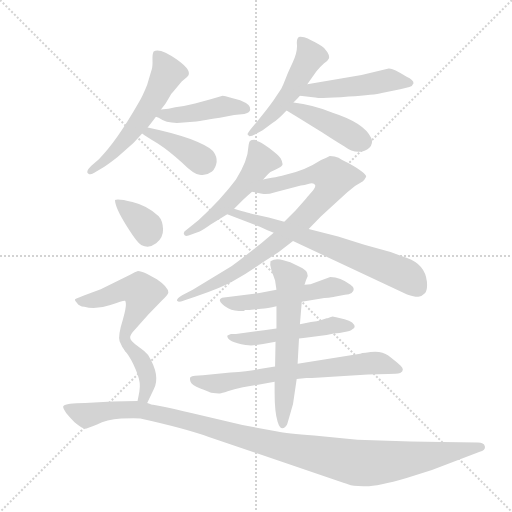
t = 0.00 s
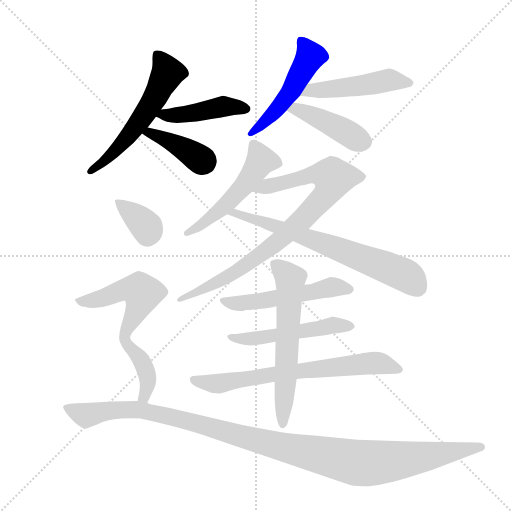
t = 2.44 s
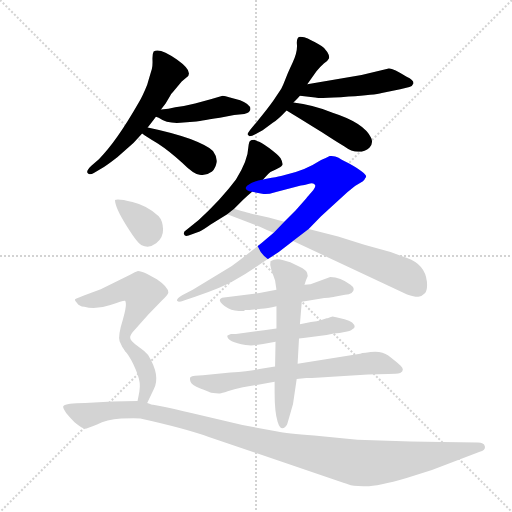
t = 4.88 s
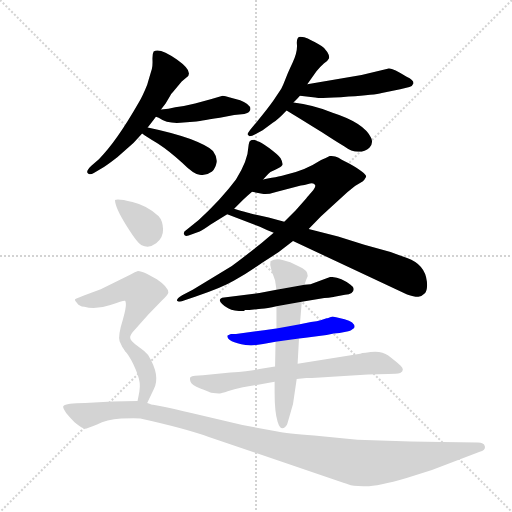
t = 7.33 s
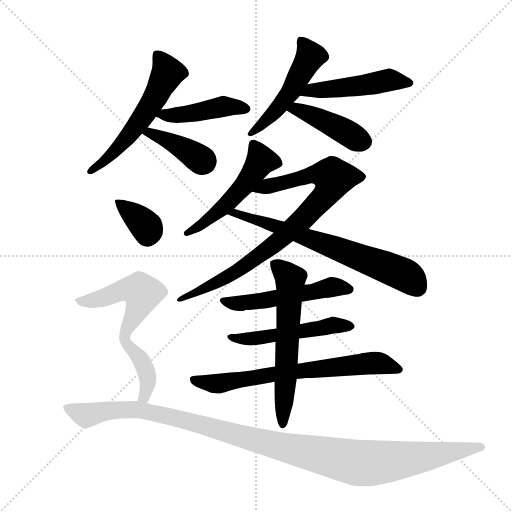
t = 9.77 s
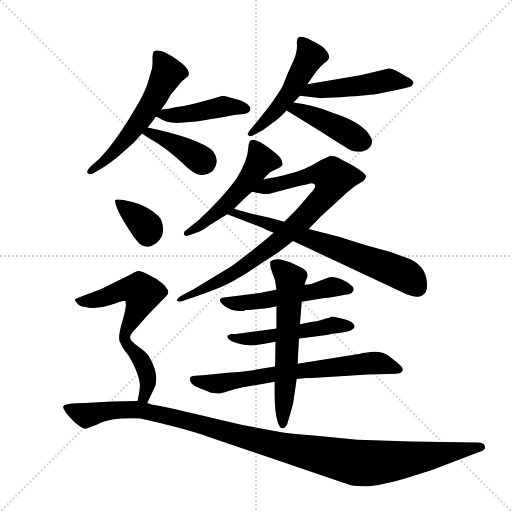
t = 12.21 s

The animated SVG that drew these frames (rendered in a browser with its animation timeline set to each time). Animation: 17 CSS @keyframes rules; one cycle of 12.21 s.

<svg version="1.1" viewBox="0 0 1024 1024" xmlns="http://www.w3.org/2000/svg">
  <g stroke="lightgray" stroke-dasharray="1,1" stroke-width="1" transform="scale(4, 4)">
    <line x1="0" y1="0" x2="256" y2="256"></line>
    <line x1="256" y1="0" x2="0" y2="256"></line>
    <line x1="128" y1="0" x2="128" y2="256"></line>
    <line x1="0" y1="128" x2="256" y2="128"></line>
  </g>
  <g transform="scale(0.92, -0.92) translate(60, -900)">
    <style type="text/css">
      
        @keyframes keyframes0 {
          from {
            stroke: blue;
            stroke-dashoffset: 578;
            stroke-width: 128;
          }
          65% {
            animation-timing-function: step-end;
            stroke: blue;
            stroke-dashoffset: 0;
            stroke-width: 128;
          }
          to {
            stroke: black;
            stroke-width: 1024;
          }
        }
        #make-me-a-hanzi-animation-0 {
          animation: keyframes0 0.7203776041666666s both;
          animation-delay: 0s;
          animation-timing-function: linear;
        }
      
        @keyframes keyframes1 {
          from {
            stroke: blue;
            stroke-dashoffset: 448;
            stroke-width: 128;
          }
          59% {
            animation-timing-function: step-end;
            stroke: blue;
            stroke-dashoffset: 0;
            stroke-width: 128;
          }
          to {
            stroke: black;
            stroke-width: 1024;
          }
        }
        #make-me-a-hanzi-animation-1 {
          animation: keyframes1 0.6145833333333334s both;
          animation-delay: 0.7203776041666666s;
          animation-timing-function: linear;
        }
      
        @keyframes keyframes2 {
          from {
            stroke: blue;
            stroke-dashoffset: 401;
            stroke-width: 128;
          }
          57% {
            animation-timing-function: step-end;
            stroke: blue;
            stroke-dashoffset: 0;
            stroke-width: 128;
          }
          to {
            stroke: black;
            stroke-width: 1024;
          }
        }
        #make-me-a-hanzi-animation-2 {
          animation: keyframes2 0.5763346354166666s both;
          animation-delay: 1.3349609375s;
          animation-timing-function: linear;
        }
      
        @keyframes keyframes3 {
          from {
            stroke: blue;
            stroke-dashoffset: 505;
            stroke-width: 128;
          }
          62% {
            animation-timing-function: step-end;
            stroke: blue;
            stroke-dashoffset: 0;
            stroke-width: 128;
          }
          to {
            stroke: black;
            stroke-width: 1024;
          }
        }
        #make-me-a-hanzi-animation-3 {
          animation: keyframes3 0.6609700520833334s both;
          animation-delay: 1.9112955729166665s;
          animation-timing-function: linear;
        }
      
        @keyframes keyframes4 {
          from {
            stroke: blue;
            stroke-dashoffset: 493;
            stroke-width: 128;
          }
          62% {
            animation-timing-function: step-end;
            stroke: blue;
            stroke-dashoffset: 0;
            stroke-width: 128;
          }
          to {
            stroke: black;
            stroke-width: 1024;
          }
        }
        #make-me-a-hanzi-animation-4 {
          animation: keyframes4 0.6512044270833334s both;
          animation-delay: 2.572265625s;
          animation-timing-function: linear;
        }
      
        @keyframes keyframes5 {
          from {
            stroke: blue;
            stroke-dashoffset: 432;
            stroke-width: 128;
          }
          58% {
            animation-timing-function: step-end;
            stroke: blue;
            stroke-dashoffset: 0;
            stroke-width: 128;
          }
          to {
            stroke: black;
            stroke-width: 1024;
          }
        }
        #make-me-a-hanzi-animation-5 {
          animation: keyframes5 0.6015625s both;
          animation-delay: 3.2234700520833335s;
          animation-timing-function: linear;
        }
      
        @keyframes keyframes6 {
          from {
            stroke: blue;
            stroke-dashoffset: 522;
            stroke-width: 128;
          }
          63% {
            animation-timing-function: step-end;
            stroke: blue;
            stroke-dashoffset: 0;
            stroke-width: 128;
          }
          to {
            stroke: black;
            stroke-width: 1024;
          }
        }
        #make-me-a-hanzi-animation-6 {
          animation: keyframes6 0.6748046875s both;
          animation-delay: 3.8250325520833335s;
          animation-timing-function: linear;
        }
      
        @keyframes keyframes7 {
          from {
            stroke: blue;
            stroke-dashoffset: 864;
            stroke-width: 128;
          }
          74% {
            animation-timing-function: step-end;
            stroke: blue;
            stroke-dashoffset: 0;
            stroke-width: 128;
          }
          to {
            stroke: black;
            stroke-width: 1024;
          }
        }
        #make-me-a-hanzi-animation-7 {
          animation: keyframes7 0.953125s both;
          animation-delay: 4.499837239583334s;
          animation-timing-function: linear;
        }
      
        @keyframes keyframes8 {
          from {
            stroke: blue;
            stroke-dashoffset: 700;
            stroke-width: 128;
          }
          69% {
            animation-timing-function: step-end;
            stroke: blue;
            stroke-dashoffset: 0;
            stroke-width: 128;
          }
          to {
            stroke: black;
            stroke-width: 1024;
          }
        }
        #make-me-a-hanzi-animation-8 {
          animation: keyframes8 0.8196614583333334s both;
          animation-delay: 5.452962239583334s;
          animation-timing-function: linear;
        }
      
        @keyframes keyframes9 {
          from {
            stroke: blue;
            stroke-dashoffset: 523;
            stroke-width: 128;
          }
          63% {
            animation-timing-function: step-end;
            stroke: blue;
            stroke-dashoffset: 0;
            stroke-width: 128;
          }
          to {
            stroke: black;
            stroke-width: 1024;
          }
        }
        #make-me-a-hanzi-animation-9 {
          animation: keyframes9 0.6756184895833334s both;
          animation-delay: 6.272623697916667s;
          animation-timing-function: linear;
        }
      
        @keyframes keyframes10 {
          from {
            stroke: blue;
            stroke-dashoffset: 523;
            stroke-width: 128;
          }
          63% {
            animation-timing-function: step-end;
            stroke: blue;
            stroke-dashoffset: 0;
            stroke-width: 128;
          }
          to {
            stroke: black;
            stroke-width: 1024;
          }
        }
        #make-me-a-hanzi-animation-10 {
          animation: keyframes10 0.6756184895833334s both;
          animation-delay: 6.9482421875s;
          animation-timing-function: linear;
        }
      
        @keyframes keyframes11 {
          from {
            stroke: blue;
            stroke-dashoffset: 708;
            stroke-width: 128;
          }
          70% {
            animation-timing-function: step-end;
            stroke: blue;
            stroke-dashoffset: 0;
            stroke-width: 128;
          }
          to {
            stroke: black;
            stroke-width: 1024;
          }
        }
        #make-me-a-hanzi-animation-11 {
          animation: keyframes11 0.826171875s both;
          animation-delay: 7.623860677083333s;
          animation-timing-function: linear;
        }
      
        @keyframes keyframes12 {
          from {
            stroke: blue;
            stroke-dashoffset: 617;
            stroke-width: 128;
          }
          67% {
            animation-timing-function: step-end;
            stroke: blue;
            stroke-dashoffset: 0;
            stroke-width: 128;
          }
          to {
            stroke: black;
            stroke-width: 1024;
          }
        }
        #make-me-a-hanzi-animation-12 {
          animation: keyframes12 0.7521158854166666s both;
          animation-delay: 8.450032552083332s;
          animation-timing-function: linear;
        }
      
        @keyframes keyframes13 {
          from {
            stroke: blue;
            stroke-dashoffset: 354;
            stroke-width: 128;
          }
          54% {
            animation-timing-function: step-end;
            stroke: blue;
            stroke-dashoffset: 0;
            stroke-width: 128;
          }
          to {
            stroke: black;
            stroke-width: 1024;
          }
        }
        #make-me-a-hanzi-animation-13 {
          animation: keyframes13 0.5380859375s both;
          animation-delay: 9.202148437499998s;
          animation-timing-function: linear;
        }
      
        @keyframes keyframes14 {
          from {
            stroke: blue;
            stroke-dashoffset: 536;
            stroke-width: 128;
          }
          64% {
            animation-timing-function: step-end;
            stroke: blue;
            stroke-dashoffset: 0;
            stroke-width: 128;
          }
          to {
            stroke: black;
            stroke-width: 1024;
          }
        }
        #make-me-a-hanzi-animation-14 {
          animation: keyframes14 0.6861979166666666s both;
          animation-delay: 9.740234374999998s;
          animation-timing-function: linear;
        }
      
        @keyframes keyframes15 {
          from {
            stroke: blue;
            stroke-dashoffset: 398;
            stroke-width: 128;
          }
          56% {
            animation-timing-function: step-end;
            stroke: blue;
            stroke-dashoffset: 0;
            stroke-width: 128;
          }
          to {
            stroke: black;
            stroke-width: 1024;
          }
        }
        #make-me-a-hanzi-animation-15 {
          animation: keyframes15 0.5738932291666666s both;
          animation-delay: 10.426432291666664s;
          animation-timing-function: linear;
        }
      
        @keyframes keyframes16 {
          from {
            stroke: blue;
            stroke-dashoffset: 1179;
            stroke-width: 128;
          }
          79% {
            animation-timing-function: step-end;
            stroke: blue;
            stroke-dashoffset: 0;
            stroke-width: 128;
          }
          to {
            stroke: black;
            stroke-width: 1024;
          }
        }
        #make-me-a-hanzi-animation-16 {
          animation: keyframes16 1.20947265625s both;
          animation-delay: 11.00032552083333s;
          animation-timing-function: linear;
        }
      
    </style>
    
      <path d="M 290 662 L 300 675 L 310 692 Q 310 694 316 700 L 335 723 L 346 732 Q 362 744 324.5 770.5 Q 287 797 274 788 Q 271 783 271.5 769.5 Q 272 756 270 749.5 Q 268 743 260 716 Q 250 691 241 676 Q 193 592 155 554 L 138 539 Q 124 525 133 522 Q 137 520 144 524 L 166 537 Q 173 541 195 558 L 230 589 Q 240 600 249 610 L 261 623 Q 271 635 279 646 L 290 662 Z" fill="lightgray"></path>
    
      <path d="M 367 636 Q 368 636 418 644 L 449 650 L 471 652 Q 482 655 484 661 Q 487 672 462 682 L 440 688 Q 429 692 424 692 L 398 684 L 364 675 Q 341 669 321 667 Q 307 663 290 662 C 260 660 251 656 279 646 L 285 644 Q 303 631 332 633 L 367 636 Z" fill="lightgray"></path>
    
      <path d="M 249 610 Q 257 604 283 588 Q 309 571 336 546 Q 362 520 374 520 Q 388 517 401 527 Q 409 535 411 548 Q 412 560 403 572 Q 393 583 354 598 Q 314 612 261 623 C 232 629 225 627 249 610 Z" fill="lightgray"></path>
    
      <path d="M 608 717 L 628 745 Q 635 754 644 762 Q 653 768 655 773 Q 657 778 651.5 787 Q 646 796 639 800 Q 632 804 624 808.5 Q 616 813 609 816.5 Q 602 820 593 820 Q 584 820 585.5 803.5 Q 587 787 576 763.5 Q 565 740 563 734 L 556 717 Q 551 706 550 705 L 534 681 Q 522 664 499 636 L 484 618 Q 478 610 478 608 L 482 604 Q 488 604 495 608 L 511 617 L 533 633 Q 544 640 563 660 L 578 677 Q 585 684 592 692 L 608 717 Z" fill="lightgray"></path>
    
      <path d="M 824 733 Q 794 752 785 751 L 726 737 L 608 717 C 578 712 562 696 592 692 L 625 688 Q 640 685 698 690 Q 755 694 770 698 L 810 706 L 830 711 Q 837 713 839 719 Q 839 726 824 733 Z" fill="lightgray"></path>
    
      <path d="M 563 660 Q 609 632 639 613 Q 668 594 688 582 Q 704 570 719 570 Q 734 570 743 579 Q 752 588 747 600 Q 732 633 663 655 Q 620 672 578 677 C 548 681 537 676 563 660 Z" fill="lightgray"></path>
    
      <path d="M 449 446 L 468 465 Q 475 472 488 483 L 512 510 L 523 522 Q 528 527 539.5 531.5 Q 551 536 553.5 540.5 Q 556 545 550 556 Q 545 563 525 578 Q 505 593 500 593 L 493 596 Q 486 596 483.5 593.5 Q 481 591 480 581 Q 479 551 453 510 Q 421 467 372 422 L 345 400 Q 338 396 340 390.5 Q 342 385 350 388 L 374 397 Q 381 400 398 412 L 434 434 L 449 446 Z" fill="lightgray"></path>
    
      <path d="M 614 501 Q 622 503 625 498 Q 627 493 618 483 Q 609 473 606 469 L 583 443 L 558 418 L 535 394 L 508 371 Q 452 327 444 322 L 359 270 L 336 258 Q 323 250 325 246 Q 327 242 340 247 L 364 255 Q 420 273 449 290 Q 477 306 510 329 L 546 352 L 577 376 L 611 402 L 638 430 L 695 482 Q 711 497 729 506 L 732 509 L 736 516 Q 736 524 698 545 L 686 551 Q 683 552 676 557 Q 668 561 657 561 Q 649 557 638 552 Q 603 529 561 520 Q 554 517 512 510 C 482 505 458 488 488 483 L 510 479 Q 519 476 538 482 L 594 497 Q 597 498 602 498 L 614 501 Z" fill="lightgray"></path>
    
      <path d="M 558 418 L 524 427 L 489 435 Q 485 435 449 446 C 420 455 406 445 434 434 L 505 407 Q 519 400 535 394 L 577 376 L 825 260 Q 840 255 848 255 Q 855 254 863 262 Q 870 269 868 288 Q 864 325 825 339 L 789 352 L 732 368 L 675 386 L 611 402 L 558 418 Z" fill="lightgray"></path>
    
      <path d="M 596 244 L 645 252 Q 666 254 667 255 L 690 259 Q 709 261 709 272 Q 709 276 702 281 Q 680 298 658 298 L 615 282 L 602 281 L 541 270 L 504 263 L 427 253 Q 411 251 423 239 Q 435 227 450.5 225 Q 466 223 468 224 L 470 224 L 473 226 L 482 226 L 508 229 Q 521 229 541 234 L 596 244 Z" fill="lightgray"></path>
    
      <path d="M 590 164 L 604 166 L 650 172 Q 667 176 678 176 L 692 179 Q 703 180 706 184 Q 710 186 711 189 Q 711 200 689 206 L 673 210 L 663 212 Q 651 208 650 208 L 637 204 Q 630 202 616 200 L 592 195 L 541 186 L 514 182 L 453 174 L 442 174 Q 436 172 434 170 Q 434 156 474 150 Q 486 148 497 150 L 512 152 L 539 157 L 590 164 Z" fill="lightgray"></path>
    
      <path d="M 740 86 L 784 87 Q 802 87 810 89 Q 821 96 811 105 Q 801 114 784 127 Q 767 140 735 133 Q 727 133 723 131 L 587 109 L 538 103 L 504 98 Q 490 94 441 90 L 381 84 L 364 83 Q 356 82 354 80 Q 352 78 354 70.5 Q 356 63 375.5 55.5 Q 395 48 399 46 Q 414 44 418 44.5 Q 422 45 435 49.5 Q 448 54 468 58 L 537 70 L 585 76 L 606 78 Q 619 78 627 79 L 740 86 Z" fill="lightgray"></path>
    
      <path d="M 587 109 L 590 164 L 592 195 L 596 244 L 602 281 L 605 290 L 609 300 Q 609 313 589 321 L 571 330 L 556 334 Q 540 340 528 332 Q 526 324 530 313 L 538 290 L 541 270 L 541 234 L 541 186 L 539 157 L 538 103 L 537 70 L 537 46 Q 537 4 543.5 -17 Q 550 -38 560 -28 Q 564 -25 565 -20 L 577 22 L 585 76 L 587 109 Z" fill="lightgray"></path>
    
      <path d="M 190 465 Q 190 449 215 409 Q 240 369 248 367 Q 264 359 279.5 371 Q 295 383 294.5 401.5 Q 294 420 285 430 Q 261 453 228 461 Q 195 469 190 465 Z" fill="lightgray"></path>
    
      <path d="M 223 165 Q 222 172 233 183 L 262 216 L 292 247 Q 305 258 306 264 Q 306 276 281 293 L 259 305 Q 246 311 240 311 Q 234 310 224 303 L 159 271 L 121 257 Q 103 250 103 249 Q 102 247 107 242 Q 112 234 123 233 Q 148 226 180 237 Q 211 248 212 246 Q 217 239 207 205 Q 196 170 200 158 Q 204 146 215 133 C 215 132 215 136 223 165 Z" fill="lightgray"></path>
    
      <path d="M 260 24 L 274 53 Q 290 82 262 128 Q 254 138 239 148 Q 224 158 223 165 C 211 193 196 157 215 133 Q 225 120 235 97 Q 245 73 244 60 L 243 49 Q 241 38 239 28 C 233 -1 247 -3 260 24 Z" fill="lightgray"></path>
    
      <path d="M 901 -61 L 833 -60 L 717 -56 L 623 -47 Q 562 -42 543 -38 L 467 -24 L 356 2 Q 321 11 296 16 L 273 20 Q 271 20 260 24 L 239 28 L 184 27 L 125 24 Q 83 24 78 17.5 Q 73 11 102 -18 Q 119 -32 124.5 -32 Q 130 -32 151 -23 Q 171 -12 203.5 -10 Q 236 -8 245 -10 Q 340 -31 394 -50 L 688 -150 Q 691 -150 698 -153.5 Q 705 -157 730 -157 Q 755 -159 824 -139 L 879 -122 L 983 -82 Q 996 -78 994 -70 Q 992 -62 979 -62 L 901 -61 Z" fill="lightgray"></path>
    
    
      <clipPath id="make-me-a-hanzi-clip-0">
        <path d="M 290 662 L 300 675 L 310 692 Q 310 694 316 700 L 335 723 L 346 732 Q 362 744 324.5 770.5 Q 287 797 274 788 Q 271 783 271.5 769.5 Q 272 756 270 749.5 Q 268 743 260 716 Q 250 691 241 676 Q 193 592 155 554 L 138 539 Q 124 525 133 522 Q 137 520 144 524 L 166 537 Q 173 541 195 558 L 230 589 Q 240 600 249 610 L 261 623 Q 271 635 279 646 L 290 662 Z"></path>
      </clipPath>
      <path clip-path="url(#make-me-a-hanzi-clip-0)" d="M 280 782 L 305 741 L 277 688 L 213 597 L 182 562 L 138 528" fill="none" id="make-me-a-hanzi-animation-0" stroke-dasharray="450 900" stroke-linecap="round"></path>
    
      <clipPath id="make-me-a-hanzi-clip-1">
        <path d="M 367 636 Q 368 636 418 644 L 449 650 L 471 652 Q 482 655 484 661 Q 487 672 462 682 L 440 688 Q 429 692 424 692 L 398 684 L 364 675 Q 341 669 321 667 Q 307 663 290 662 C 260 660 251 656 279 646 L 285 644 Q 303 631 332 633 L 367 636 Z"></path>
      </clipPath>
      <path clip-path="url(#make-me-a-hanzi-clip-1)" d="M 283 649 L 336 651 L 429 669 L 473 663" fill="none" id="make-me-a-hanzi-animation-1" stroke-dasharray="320 640" stroke-linecap="round"></path>
    
      <clipPath id="make-me-a-hanzi-clip-2">
        <path d="M 249 610 Q 257 604 283 588 Q 309 571 336 546 Q 362 520 374 520 Q 388 517 401 527 Q 409 535 411 548 Q 412 560 403 572 Q 393 583 354 598 Q 314 612 261 623 C 232 629 225 627 249 610 Z"></path>
      </clipPath>
      <path clip-path="url(#make-me-a-hanzi-clip-2)" d="M 255 611 L 268 611 L 313 591 L 383 547" fill="none" id="make-me-a-hanzi-animation-2" stroke-dasharray="273 546" stroke-linecap="round"></path>
    
      <clipPath id="make-me-a-hanzi-clip-3">
        <path d="M 608 717 L 628 745 Q 635 754 644 762 Q 653 768 655 773 Q 657 778 651.5 787 Q 646 796 639 800 Q 632 804 624 808.5 Q 616 813 609 816.5 Q 602 820 593 820 Q 584 820 585.5 803.5 Q 587 787 576 763.5 Q 565 740 563 734 L 556 717 Q 551 706 550 705 L 534 681 Q 522 664 499 636 L 484 618 Q 478 610 478 608 L 482 604 Q 488 604 495 608 L 511 617 L 533 633 Q 544 640 563 660 L 578 677 Q 585 684 592 692 L 608 717 Z"></path>
      </clipPath>
      <path clip-path="url(#make-me-a-hanzi-clip-3)" d="M 596 809 L 614 777 L 578 710 L 536 655 L 485 611" fill="none" id="make-me-a-hanzi-animation-3" stroke-dasharray="377 754" stroke-linecap="round"></path>
    
      <clipPath id="make-me-a-hanzi-clip-4">
        <path d="M 824 733 Q 794 752 785 751 L 726 737 L 608 717 C 578 712 562 696 592 692 L 625 688 Q 640 685 698 690 Q 755 694 770 698 L 810 706 L 830 711 Q 837 713 839 719 Q 839 726 824 733 Z"></path>
      </clipPath>
      <path clip-path="url(#make-me-a-hanzi-clip-4)" d="M 598 697 L 615 704 L 686 708 L 783 726 L 831 719" fill="none" id="make-me-a-hanzi-animation-4" stroke-dasharray="365 730" stroke-linecap="round"></path>
    
      <clipPath id="make-me-a-hanzi-clip-5">
        <path d="M 563 660 Q 609 632 639 613 Q 668 594 688 582 Q 704 570 719 570 Q 734 570 743 579 Q 752 588 747 600 Q 732 633 663 655 Q 620 672 578 677 C 548 681 537 676 563 660 Z"></path>
      </clipPath>
      <path clip-path="url(#make-me-a-hanzi-clip-5)" d="M 573 659 L 584 664 L 622 648 L 731 592" fill="none" id="make-me-a-hanzi-animation-5" stroke-dasharray="304 608" stroke-linecap="round"></path>
    
      <clipPath id="make-me-a-hanzi-clip-6">
        <path d="M 449 446 L 468 465 Q 475 472 488 483 L 512 510 L 523 522 Q 528 527 539.5 531.5 Q 551 536 553.5 540.5 Q 556 545 550 556 Q 545 563 525 578 Q 505 593 500 593 L 493 596 Q 486 596 483.5 593.5 Q 481 591 480 581 Q 479 551 453 510 Q 421 467 372 422 L 345 400 Q 338 396 340 390.5 Q 342 385 350 388 L 374 397 Q 381 400 398 412 L 434 434 L 449 446 Z"></path>
      </clipPath>
      <path clip-path="url(#make-me-a-hanzi-clip-6)" d="M 491 585 L 507 550 L 475 502 L 420 444 L 346 393" fill="none" id="make-me-a-hanzi-animation-6" stroke-dasharray="394 788" stroke-linecap="round"></path>
    
      <clipPath id="make-me-a-hanzi-clip-7">
        <path d="M 614 501 Q 622 503 625 498 Q 627 493 618 483 Q 609 473 606 469 L 583 443 L 558 418 L 535 394 L 508 371 Q 452 327 444 322 L 359 270 L 336 258 Q 323 250 325 246 Q 327 242 340 247 L 364 255 Q 420 273 449 290 Q 477 306 510 329 L 546 352 L 577 376 L 611 402 L 638 430 L 695 482 Q 711 497 729 506 L 732 509 L 736 516 Q 736 524 698 545 L 686 551 Q 683 552 676 557 Q 668 561 657 561 Q 649 557 638 552 Q 603 529 561 520 Q 554 517 512 510 C 482 505 458 488 488 483 L 510 479 Q 519 476 538 482 L 594 497 Q 597 498 602 498 L 614 501 Z"></path>
      </clipPath>
      <path clip-path="url(#make-me-a-hanzi-clip-7)" d="M 494 486 L 615 520 L 649 521 L 665 513 L 648 476 L 550 379 L 415 287 L 334 251" fill="none" id="make-me-a-hanzi-animation-7" stroke-dasharray="736 1472" stroke-linecap="round"></path>
    
      <clipPath id="make-me-a-hanzi-clip-8">
        <path d="M 558 418 L 524 427 L 489 435 Q 485 435 449 446 C 420 455 406 445 434 434 L 505 407 Q 519 400 535 394 L 577 376 L 825 260 Q 840 255 848 255 Q 855 254 863 262 Q 870 269 868 288 Q 864 325 825 339 L 789 352 L 732 368 L 675 386 L 611 402 L 558 418 Z"></path>
      </clipPath>
      <path clip-path="url(#make-me-a-hanzi-clip-8)" d="M 441 432 L 450 437 L 493 424 L 773 322 L 829 297 L 847 274" fill="none" id="make-me-a-hanzi-animation-8" stroke-dasharray="572 1144" stroke-linecap="round"></path>
    
      <clipPath id="make-me-a-hanzi-clip-9">
        <path d="M 596 244 L 645 252 Q 666 254 667 255 L 690 259 Q 709 261 709 272 Q 709 276 702 281 Q 680 298 658 298 L 615 282 L 602 281 L 541 270 L 504 263 L 427 253 Q 411 251 423 239 Q 435 227 450.5 225 Q 466 223 468 224 L 470 224 L 473 226 L 482 226 L 508 229 Q 521 229 541 234 L 596 244 Z"></path>
      </clipPath>
      <path clip-path="url(#make-me-a-hanzi-clip-9)" d="M 436 243 L 458 240 L 531 249 L 663 277 L 699 272" fill="none" id="make-me-a-hanzi-animation-9" stroke-dasharray="395 790" stroke-linecap="round"></path>
    
      <clipPath id="make-me-a-hanzi-clip-10">
        <path d="M 590 164 L 604 166 L 650 172 Q 667 176 678 176 L 692 179 Q 703 180 706 184 Q 710 186 711 189 Q 711 200 689 206 L 673 210 L 663 212 Q 651 208 650 208 L 637 204 Q 630 202 616 200 L 592 195 L 541 186 L 514 182 L 453 174 L 442 174 Q 436 172 434 170 Q 434 156 474 150 Q 486 148 497 150 L 512 152 L 539 157 L 590 164 Z"></path>
      </clipPath>
      <path clip-path="url(#make-me-a-hanzi-clip-10)" d="M 440 168 L 503 165 L 662 193 L 704 191" fill="none" id="make-me-a-hanzi-animation-10" stroke-dasharray="395 790" stroke-linecap="round"></path>
    
      <clipPath id="make-me-a-hanzi-clip-11">
        <path d="M 740 86 L 784 87 Q 802 87 810 89 Q 821 96 811 105 Q 801 114 784 127 Q 767 140 735 133 Q 727 133 723 131 L 587 109 L 538 103 L 504 98 Q 490 94 441 90 L 381 84 L 364 83 Q 356 82 354 80 Q 352 78 354 70.5 Q 356 63 375.5 55.5 Q 395 48 399 46 Q 414 44 418 44.5 Q 422 45 435 49.5 Q 448 54 468 58 L 537 70 L 585 76 L 606 78 Q 619 78 627 79 L 740 86 Z"></path>
      </clipPath>
      <path clip-path="url(#make-me-a-hanzi-clip-11)" d="M 361 75 L 415 66 L 535 87 L 756 111 L 807 97" fill="none" id="make-me-a-hanzi-animation-11" stroke-dasharray="580 1160" stroke-linecap="round"></path>
    
      <clipPath id="make-me-a-hanzi-clip-12">
        <path d="M 587 109 L 590 164 L 592 195 L 596 244 L 602 281 L 605 290 L 609 300 Q 609 313 589 321 L 571 330 L 556 334 Q 540 340 528 332 Q 526 324 530 313 L 538 290 L 541 270 L 541 234 L 541 186 L 539 157 L 538 103 L 537 70 L 537 46 Q 537 4 543.5 -17 Q 550 -38 560 -28 Q 564 -25 565 -20 L 577 22 L 585 76 L 587 109 Z"></path>
      </clipPath>
      <path clip-path="url(#make-me-a-hanzi-clip-12)" d="M 537 327 L 571 290 L 553 -20" fill="none" id="make-me-a-hanzi-animation-12" stroke-dasharray="489 978" stroke-linecap="round"></path>
    
      <clipPath id="make-me-a-hanzi-clip-13">
        <path d="M 190 465 Q 190 449 215 409 Q 240 369 248 367 Q 264 359 279.5 371 Q 295 383 294.5 401.5 Q 294 420 285 430 Q 261 453 228 461 Q 195 469 190 465 Z"></path>
      </clipPath>
      <path clip-path="url(#make-me-a-hanzi-clip-13)" d="M 194 461 L 251 415 L 261 392" fill="none" id="make-me-a-hanzi-animation-13" stroke-dasharray="226 452" stroke-linecap="round"></path>
    
      <clipPath id="make-me-a-hanzi-clip-14">
        <path d="M 223 165 Q 222 172 233 183 L 262 216 L 292 247 Q 305 258 306 264 Q 306 276 281 293 L 259 305 Q 246 311 240 311 Q 234 310 224 303 L 159 271 L 121 257 Q 103 250 103 249 Q 102 247 107 242 Q 112 234 123 233 Q 148 226 180 237 Q 211 248 212 246 Q 217 239 207 205 Q 196 170 200 158 Q 204 146 215 133 C 215 132 215 136 223 165 Z"></path>
      </clipPath>
      <path clip-path="url(#make-me-a-hanzi-clip-14)" d="M 107 247 L 154 249 L 215 271 L 231 272 L 250 263 L 212 172 L 211 140" fill="none" id="make-me-a-hanzi-animation-14" stroke-dasharray="408 816" stroke-linecap="round"></path>
    
      <clipPath id="make-me-a-hanzi-clip-15">
        <path d="M 260 24 L 274 53 Q 290 82 262 128 Q 254 138 239 148 Q 224 158 223 165 C 211 193 196 157 215 133 Q 225 120 235 97 Q 245 73 244 60 L 243 49 Q 241 38 239 28 C 233 -1 247 -3 260 24 Z"></path>
      </clipPath>
      <path clip-path="url(#make-me-a-hanzi-clip-15)" d="M 222 159 L 230 136 L 251 111 L 262 74 L 256 44 L 245 32" fill="none" id="make-me-a-hanzi-animation-15" stroke-dasharray="270 540" stroke-linecap="round"></path>
    
      <clipPath id="make-me-a-hanzi-clip-16">
        <path d="M 901 -61 L 833 -60 L 717 -56 L 623 -47 Q 562 -42 543 -38 L 467 -24 L 356 2 Q 321 11 296 16 L 273 20 Q 271 20 260 24 L 239 28 L 184 27 L 125 24 Q 83 24 78 17.5 Q 73 11 102 -18 Q 119 -32 124.5 -32 Q 130 -32 151 -23 Q 171 -12 203.5 -10 Q 236 -8 245 -10 Q 340 -31 394 -50 L 688 -150 Q 691 -150 698 -153.5 Q 705 -157 730 -157 Q 755 -159 824 -139 L 879 -122 L 983 -82 Q 996 -78 994 -70 Q 992 -62 979 -62 L 901 -61 Z"></path>
      </clipPath>
      <path clip-path="url(#make-me-a-hanzi-clip-16)" d="M 84 14 L 127 -3 L 178 7 L 243 9 L 558 -73 L 724 -107 L 802 -102 L 986 -72" fill="none" id="make-me-a-hanzi-animation-16" stroke-dasharray="1051 2102" stroke-linecap="round"></path>
    
  </g>
</svg>
